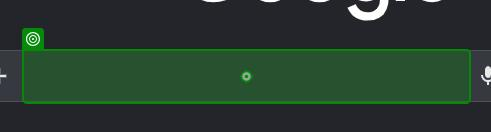
Workflow: 2. BROWSER

Step 1: type "weather[k(enter)]" into the text box in window 'Google' (msedge.exe)

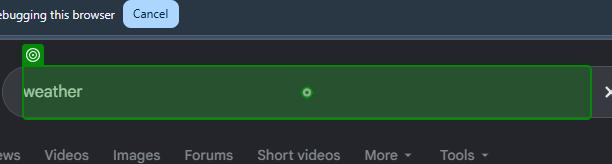
Step 2: type a value into the text box in window 'weather - Google Search' (msedge.exe)
